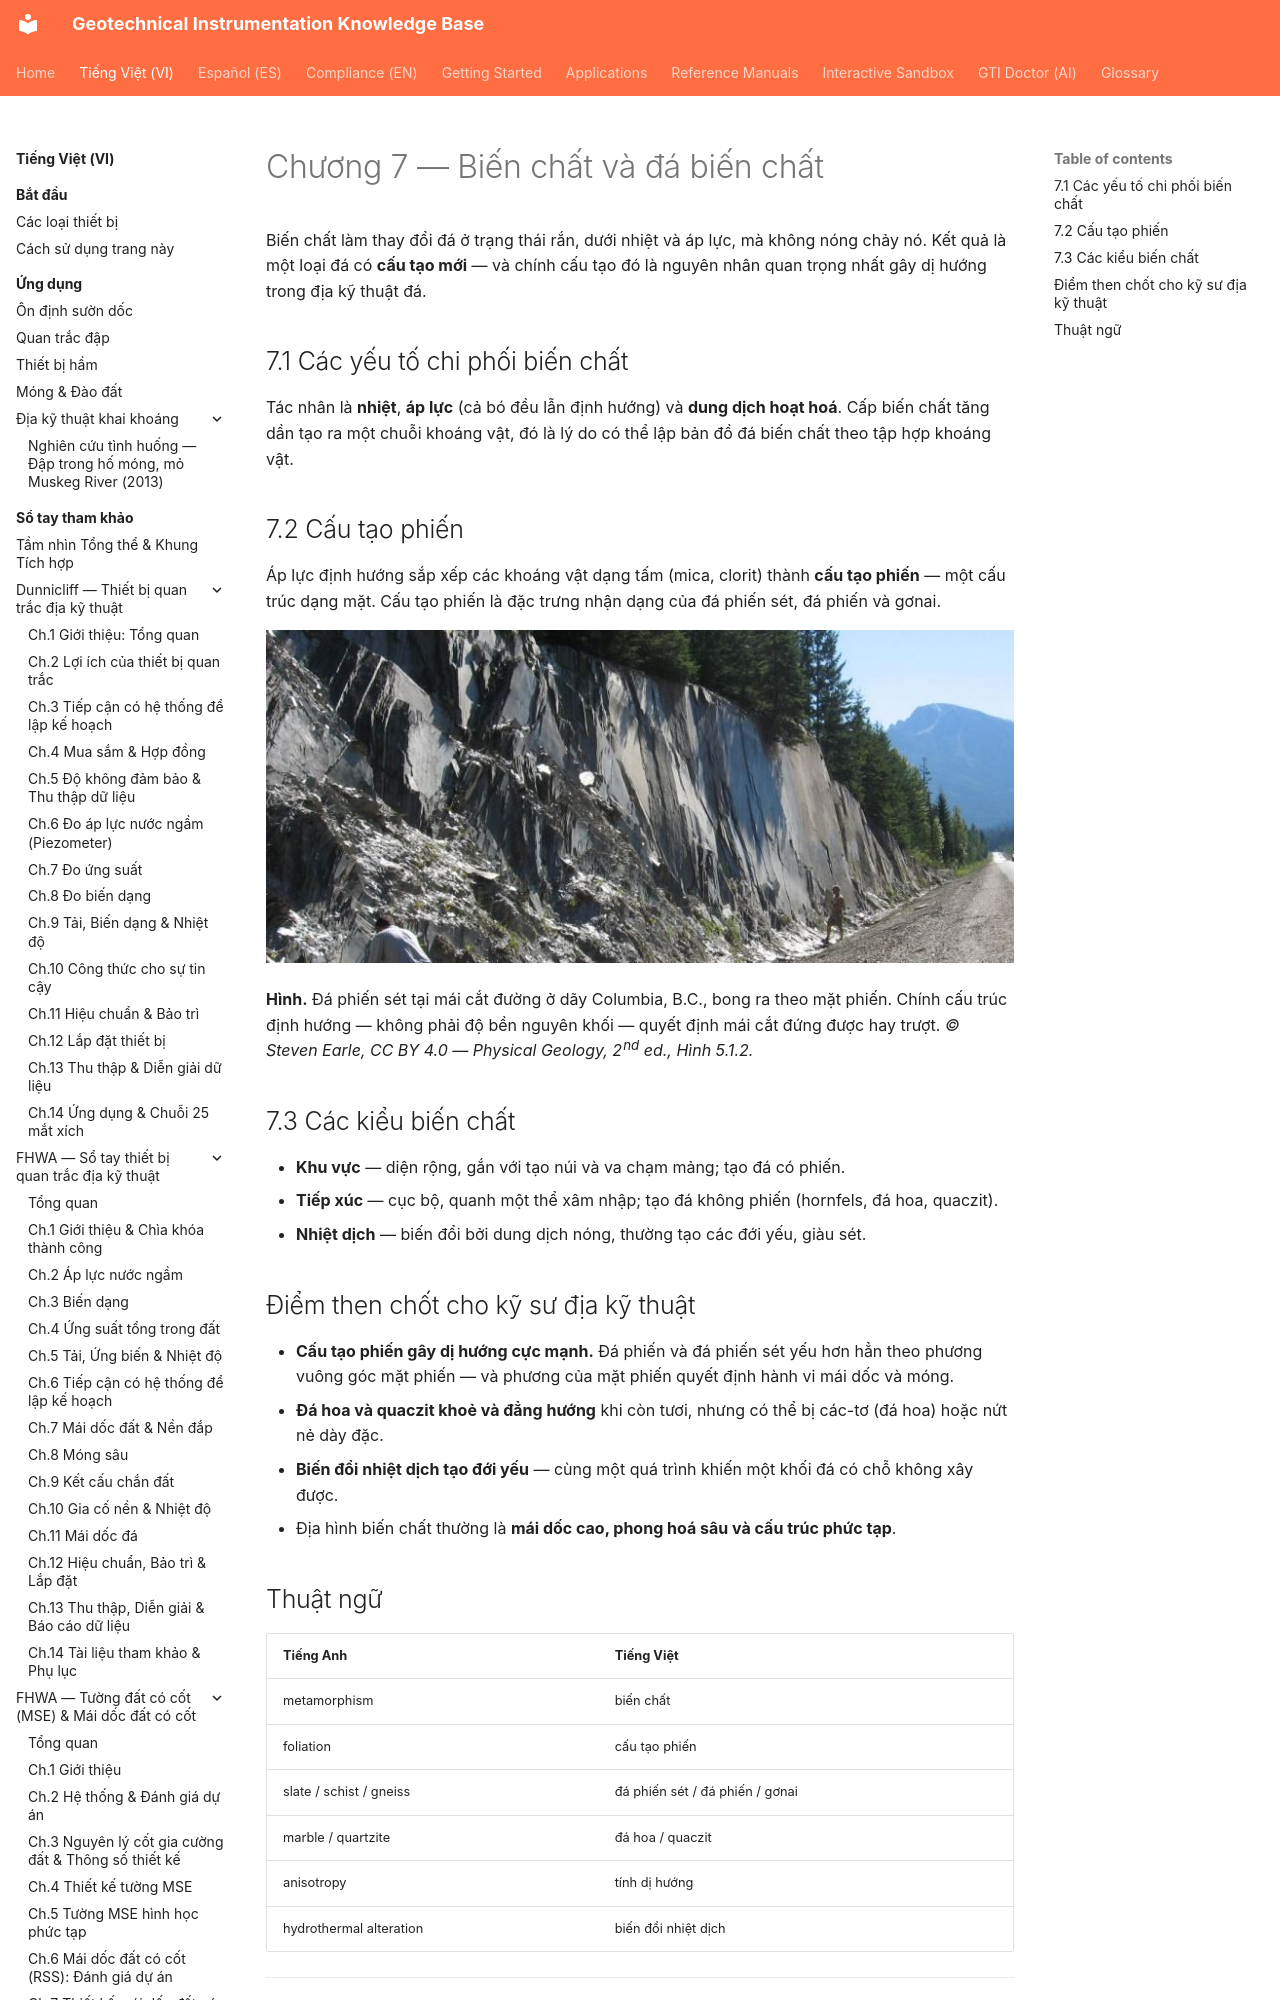

repository: geoinst/geoinst.github.io · page: vi/reference-manuals/dia-chat-vat-ly/chapter-07-metamorphic-rocks/index.html · generator: mkdocs

---
lang: vi
lang_alt: reference-manuals/physical-geology/chapter-07-metamorphic-rocks/
---
# Chương 7 — Biến chất và đá biến chất

Biến chất làm thay đổi đá ở trạng thái rắn, dưới nhiệt và áp lực, mà không nóng chảy nó. Kết
quả là một loại đá có **cấu tạo mới** — và chính cấu tạo đó là nguyên nhân quan trọng nhất gây
dị hướng trong địa kỹ thuật đá.
